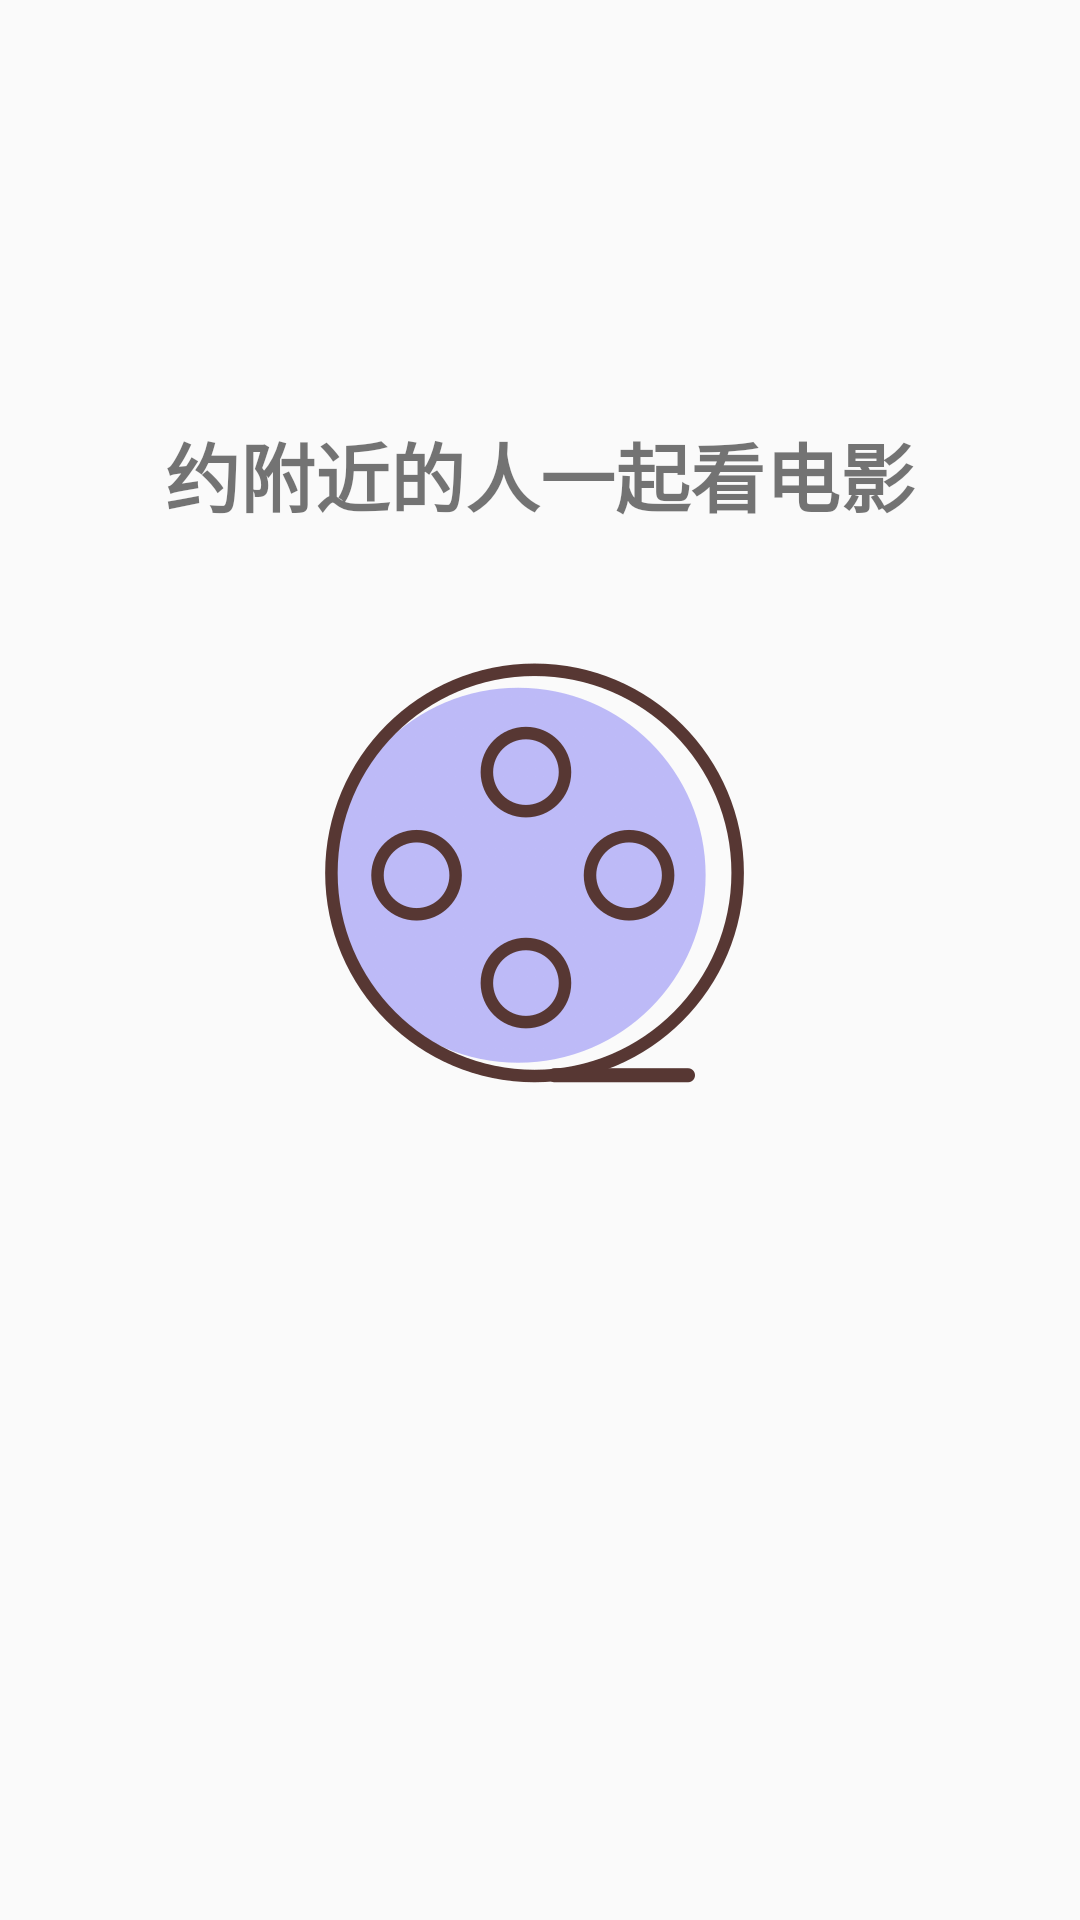

The Android layout XML behind this screen, and the referenced resources:
<!-- AndroidManifest.xml: application theme AppTheme -->
<!-- res/layout/guidance_item_2.xml -->
<?xml version="1.0" encoding="utf-8"?>
<RelativeLayout xmlns:android="http://schemas.android.com/apk/res/android"
    xmlns:tools="http://schemas.android.com/tools"
    xmlns:app="http://schemas.android.com/apk/res-auto"
    android:orientation="vertical"
    android:layout_width="match_parent"
    android:layout_height="match_parent">
    <TextView
        android:layout_width="wrap_content"
        android:layout_height="wrap_content"
        android:text="约附近的人一起看电影"
        android:textSize="25sp"
        android:drawableBottom="@mipmap/ic_index_movies"
        android:textStyle="bold"
        android:drawablePadding="30dp"
        android:layout_marginTop="140dp"
        android:layout_alignParentTop="true"
        android:layout_centerHorizontal="true" />
</RelativeLayout>
<!-- resources referenced by this layout -->
<resources>
  <!-- mipmap ic_index_movies: png bitmap (mipmap-xxhdpi, 67811 bytes) -->
  <style name="AppTheme" parent="Theme.AppCompat.Light.NoActionBar">
          
          <item name="colorPrimary">@color/colorPrimary</item>
          <item name="colorPrimaryDark">@color/colorPrimaryDark</item>
          <item name="colorAccent">@color/colorAccent</item>
      </style>
  <color name="colorPrimary">#ffffff</color>
  <color name="colorPrimaryDark">#ffffff</color>
  <color name="colorAccent">#ffffff</color>
</resources>
